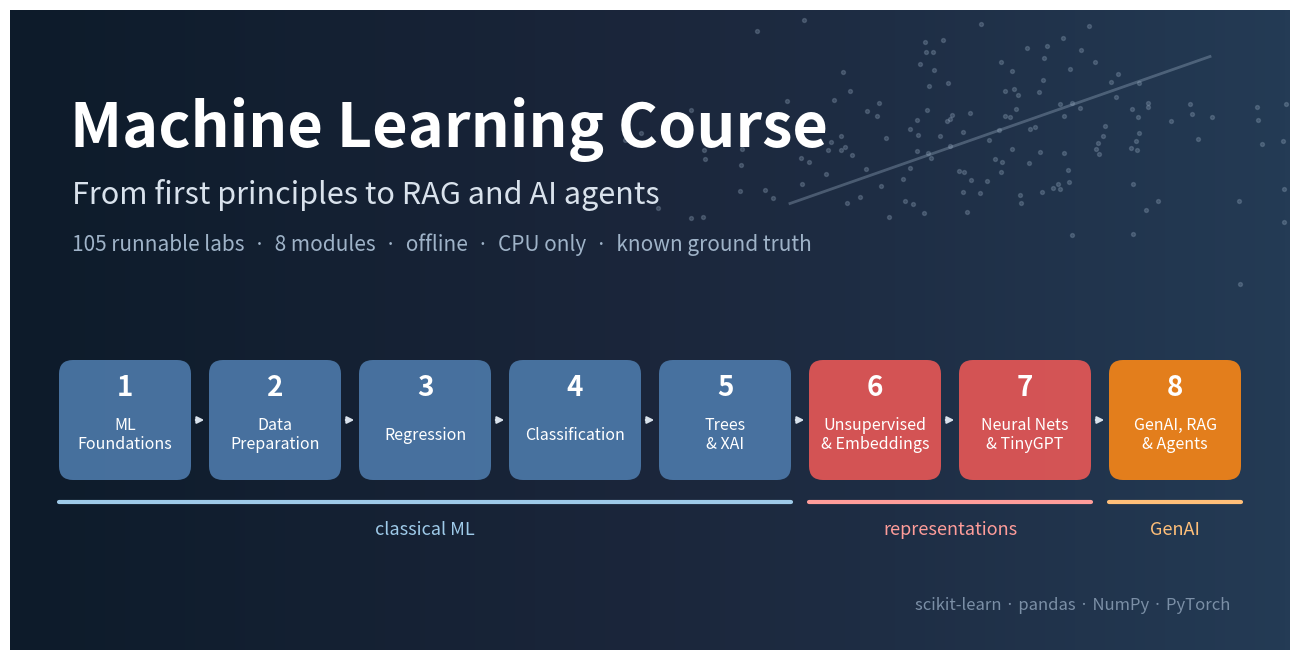

This chart was generated by the following Python code: (Note: this script raises an exception after producing the figure.)
"""Draws assets/banner.png (1280 x 640, the size GitHub uses for a repository's social preview).

    python assets/make_banner.py
"""
from pathlib import Path

import matplotlib

matplotlib.use("Agg")
import matplotlib.pyplot as plt
import numpy as np
from matplotlib.patches import FancyBboxPatch

MODULES = ["ML\nFoundations", "Data\nPreparation", "Regression", "Classification", "Trees\n& XAI",
           "Unsupervised\n& Embeddings", "Neural Nets\n& TinyGPT", "GenAI, RAG\n& Agents"]
COLORS = ["#4C78A8"] * 5 + ["#E45756"] * 2 + ["#F58518"]           # classical ML / representations / GenAI

fig = plt.figure(figsize=(12.8, 6.4), dpi=100)
ax = fig.add_axes([0, 0, 1, 1])
ax.set_xlim(0, 1280)
ax.set_ylim(0, 640)
ax.axis("off")
gradient = np.linspace(0, 1, 256).reshape(1, -1)
ax.imshow(gradient, extent=(0, 1280, 0, 640), cmap=matplotlib.colors.LinearSegmentedColormap.from_list(
    "bg", ["#0d1b2a", "#1b263b", "#243b55"]), aspect="auto", zorder=0)

rng = np.random.default_rng(42)                                       # a faint scatter "dataset" in the background
pts = rng.normal(size=(160, 2)) * [170, 60] + [980, 520]
ax.scatter(pts[:, 0], pts[:, 1], s=8, color="#9fb3c8", alpha=0.25, zorder=1)
xs = np.linspace(780, 1200, 50)
ax.plot(xs, 520 + 0.35 * (xs - 990), color="#9fb3c8", alpha=0.35, lw=2, zorder=1)

ax.text(60, 520, "Machine Learning Course", color="white", fontsize=44, weight="bold", va="center", zorder=2)
ax.text(62, 455, "From first principles to RAG and AI agents", color="#d9e2ec", fontsize=22, va="center", zorder=2)
ax.text(62, 405, "105 runnable labs  ·  8 modules  ·  offline  ·  CPU only  ·  known ground truth",
        color="#9fb3c8", fontsize=15, va="center", zorder=2)

w, gap, y = 132, 18, 170
x0 = (1280 - (8 * w + 7 * gap)) / 2
for i, (name, col) in enumerate(zip(MODULES, COLORS)):
    x = x0 + i * (w + gap)
    ax.add_patch(FancyBboxPatch((x, y), w, 120, boxstyle="round,pad=0,rounding_size=14", fc=col, ec="none",
                                alpha=0.92, zorder=2))
    ax.text(x + w / 2, y + 92, f"{i + 1}", color="white", fontsize=20, weight="bold", ha="center", va="center", zorder=3)
    ax.text(x + w / 2, y + 45, name, color="white", fontsize=11.5, ha="center", va="center", zorder=3, linespacing=1.2)
    if i < 7:
        ax.annotate("", xy=(x + w + gap - 2, y + 60), xytext=(x + w + 2, y + 60),
                    arrowprops=dict(arrowstyle="-|>", color="#d9e2ec", lw=1.5), zorder=3)
for label, i0, i1, col in [("classical ML", 0, 4, "#9ecae9"), ("representations", 5, 6, "#ff9d9a"), ("GenAI", 7, 7, "#ffbf79")]:
    xa, xb = x0 + i0 * (w + gap), x0 + i1 * (w + gap) + w
    ax.plot([xa, xb], [y - 22, y - 22], color=col, lw=3, solid_capstyle="round", zorder=2)
    ax.text((xa + xb) / 2, y - 50, label, color=col, fontsize=13, ha="center", va="center", zorder=2)

ax.text(1220, 40, "scikit-learn · pandas · NumPy · PyTorch", color="#7b8fa6", fontsize=12, ha="right", zorder=2)
out = Path(__file__).resolve().parent / "banner.png"
fig.savefig(out, dpi=100)
print(f"saved {out}")
